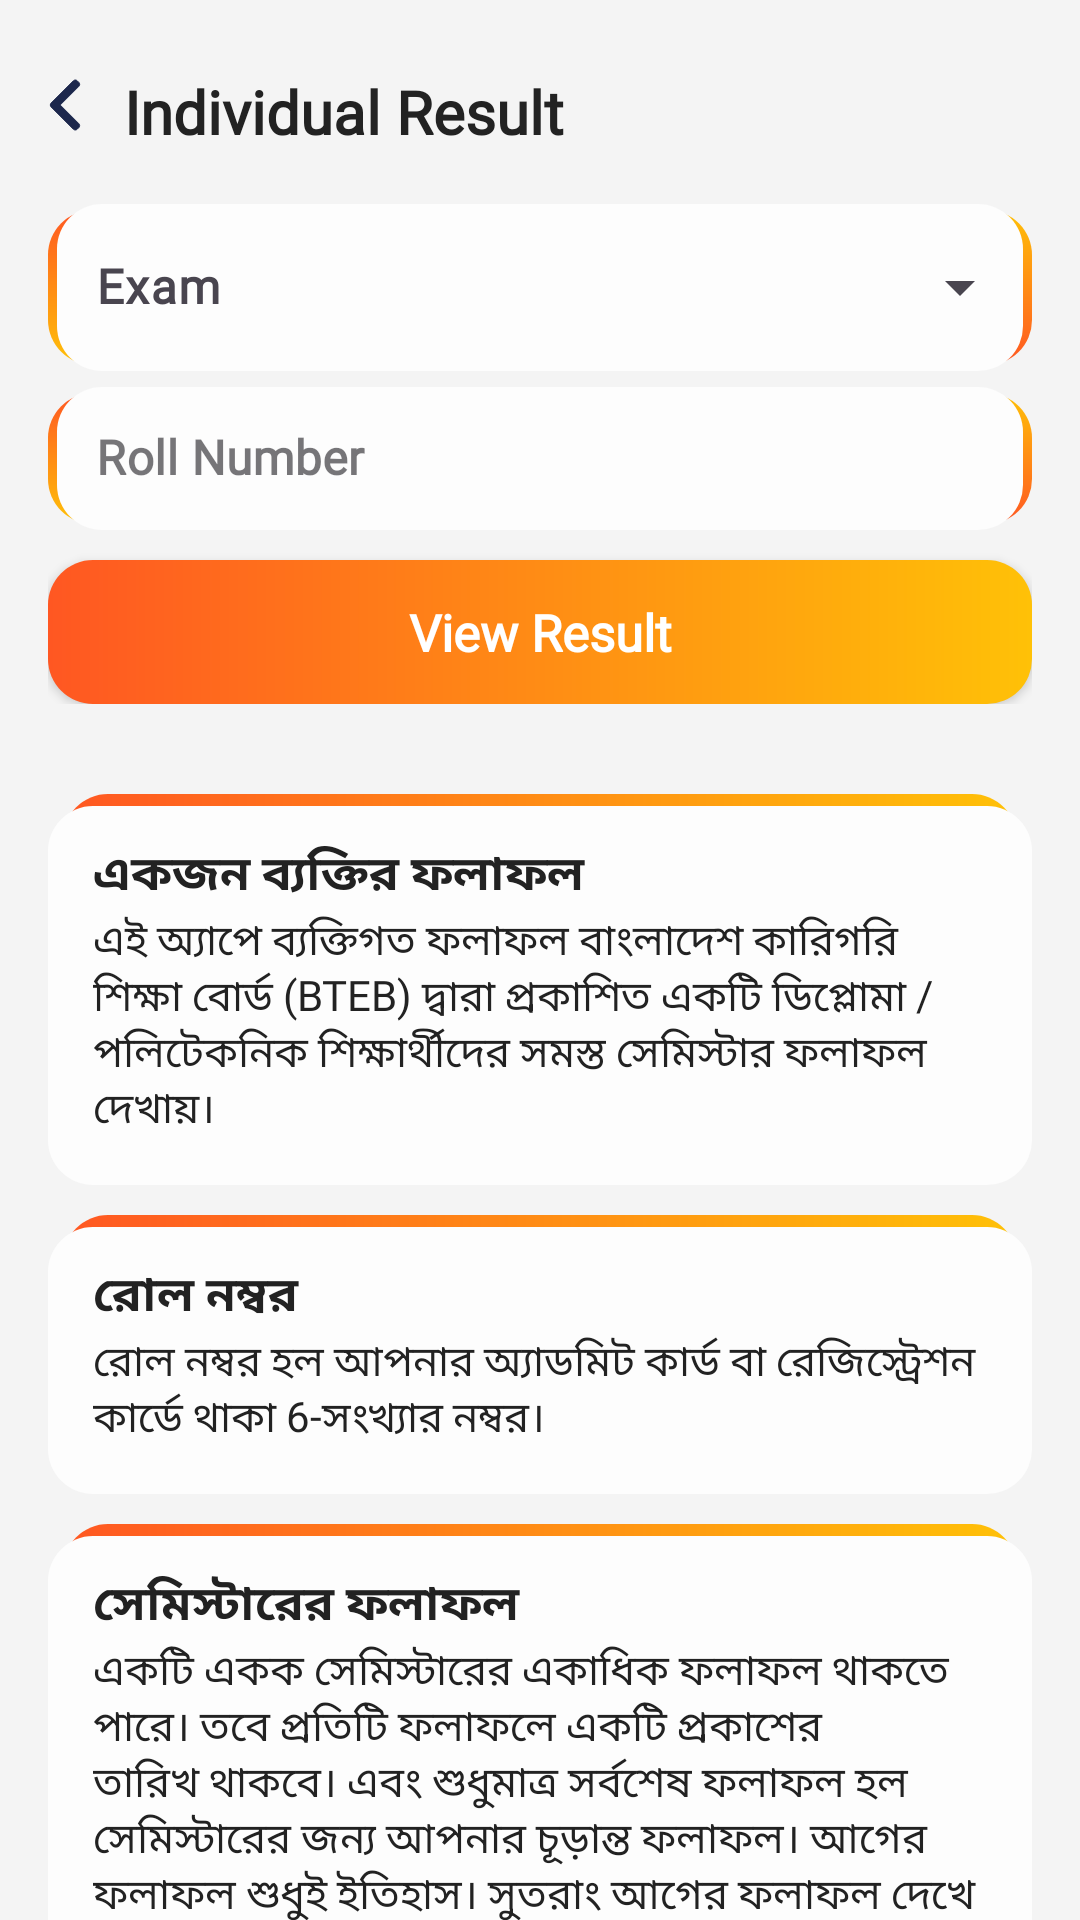

Android layout source for this screen:
<!-- AndroidManifest.xml: application theme Theme.BTEBResult -->
<!-- res/layout/fragment_single_result.xml -->
<?xml version="1.0" encoding="utf-8"?>
<androidx.constraintlayout.widget.ConstraintLayout xmlns:android="http://schemas.android.com/apk/res/android"
    xmlns:app="http://schemas.android.com/apk/res-auto"
    xmlns:tools="http://schemas.android.com/tools"
    android:id="@+id/constraintLayout"
    android:layout_width="match_parent"
    android:layout_height="match_parent"
    android:background="@color/mainContainer_Bg"
    tools:context=".fragment.SingleResultFragment">

    <androidx.constraintlayout.widget.ConstraintLayout
        android:id="@+id/header"
        android:layout_width="match_parent"
        android:layout_height="wrap_content"
        android:paddingStart="16dp"
        android:paddingTop="15dp"
        android:paddingEnd="16dp"
        android:paddingBottom="6dp"
        app:layout_constraintEnd_toEndOf="parent"
        app:layout_constraintStart_toStartOf="parent"
        app:layout_constraintTop_toTopOf="parent">

        <ImageView
            android:id="@+id/btnBack"
            android:layout_width="20dp"
            android:layout_height="20dp"
            android:layout_marginStart="-5dp"
            android:layout_marginTop="10dp"
            android:contentDescription="@string/sl_icon"
            android:src="@drawable/sl_left_arrow_back_small"
            app:layout_constraintStart_toStartOf="parent"
            app:layout_constraintTop_toTopOf="parent" />

        <TextView
            android:id="@+id/tvHeading"
            style="@style/mainContainer_H1"
            android:layout_width="0dp"
            android:layout_height="wrap_content"
            android:layout_marginStart="10dp"
            android:text="@string/individual_result"
            app:layout_constraintBottom_toBottomOf="@+id/btnBack"
            app:layout_constraintEnd_toEndOf="parent"
            app:layout_constraintStart_toEndOf="@id/btnBack"
            app:layout_constraintTop_toTopOf="@+id/btnBack"
            app:layout_constraintVertical_bias="0.70" />

    </androidx.constraintlayout.widget.ConstraintLayout>

    <ScrollView
        android:layout_width="match_parent"
        android:layout_height="0dp"
        android:scrollbars="none"
        app:layout_constraintBottom_toBottomOf="parent"
        app:layout_constraintEnd_toEndOf="parent"
        app:layout_constraintStart_toStartOf="parent"
        app:layout_constraintTop_toBottomOf="@+id/header">

        <LinearLayout
            android:layout_width="match_parent"
            android:layout_height="wrap_content"
            android:paddingTop="6dp"
            android:paddingStart="16dp"
            android:paddingEnd="16dp"
            android:paddingBottom="20dp"
            android:orientation="vertical">

            <LinearLayout
                android:layout_width="match_parent"
                android:layout_height="wrap_content"
                android:orientation="vertical"
                android:layout_marginBottom="20dp"
                app:layout_constraintEnd_toEndOf="parent"
                app:layout_constraintStart_toStartOf="parent"
                app:layout_constraintTop_toBottomOf="@+id/tvHeading">

                <com.google.android.material.textfield.TextInputLayout
                    android:id="@+id/textInputLayoutTechnology"
                    style="@style/Widget.Material3.TextInputLayout.OutlinedBox.ExposedDropdownMenu"
                    android:layout_width="match_parent"
                    android:layout_height="wrap_content"
                    android:hint="@string/select_exam">

                    <AutoCompleteTextView
                        android:id="@+id/autoCompleteTechnology"
                        tools:ignore="LabelFor"
                        style="@style/input_layout_dropdown" />

                </com.google.android.material.textfield.TextInputLayout>

                <com.google.android.material.textfield.TextInputLayout
                    android:id="@+id/etLabelRoll"
                    style="@style/Widget.MaterialComponents.TextInputLayout.OutlinedBox.Dense"
                    android:layout_width="match_parent"
                    android:layout_height="wrap_content"
                    android:fontFamily="@font/roboto"
                    app:hintTextColor="@color/mainContainer_HeadingText"
                    android:hint="@string/enter_roll_number"
                    app:layout_constraintEnd_toStartOf="@+id/btnViewResult"
                    app:layout_constraintStart_toStartOf="parent"
                    app:layout_constraintTop_toBottomOf="@+id/tvHeading">

                    <com.google.android.material.textfield.TextInputEditText
                        android:id="@+id/etRoll"
                        style="@style/input_layout_dropdown"/>

                </com.google.android.material.textfield.TextInputLayout>

                <androidx.appcompat.widget.AppCompatButton
                    android:id="@+id/btnViewResult"
                    android:text="@string/view_result"
                    style="@style/input_layout_button" />

            </LinearLayout>

            <LinearLayout
                style="@style/result_info_container">

                <TextView
                    android:text="একজন ব্যক্তির ফলাফল"
                    style="@style/result_info_heading" />

                <TextView
                    android:text="এই অ্যাপে ব্যক্তিগত ফলাফল বাংলাদেশ কারিগরি শিক্ষা বোর্ড (BTEB) দ্বারা প্রকাশিত একটি ডিপ্লোমা / পলিটেকনিক শিক্ষার্থীদের সমস্ত সেমিস্টার ফলাফল দেখায়।"
                    style="@style/result_info_paragraph" />

            </LinearLayout>

            <LinearLayout
                style="@style/result_info_container">

                <TextView
                    android:text="রোল নম্বর"
                    style="@style/result_info_heading" />

                <TextView
                    android:text="রোল নম্বর হল আপনার অ্যাডমিট কার্ড বা রেজিস্ট্রেশন কার্ডে থাকা 6-সংখ্যার নম্বর।"
                    style="@style/result_info_paragraph" />

            </LinearLayout>

            <LinearLayout
                style="@style/result_info_container">

                <TextView
                    android:text="সেমিস্টারের ফলাফল"
                    style="@style/result_info_heading" />

                <TextView
                    android:text="একটি একক সেমিস্টারের একাধিক ফলাফল থাকতে পারে। তবে প্রতিটি ফলাফলে একটি প্রকাশের তারিখ থাকবে। এবং শুধুমাত্র সর্বশেষ ফলাফল হল সেমিস্টারের জন্য আপনার চূড়ান্ত ফলাফল। আগের ফলাফল শুধুই ইতিহাস। সুতরাং আগের ফলাফল দেখে বিভ্রান্ত হবেন না।"
                    style="@style/result_info_paragraph" />

            </LinearLayout>

            <LinearLayout
                style="@style/result_info_container">

                <TextView
                    android:text="Referred বিষয়"
                    style="@style/result_info_heading" />

                <TextView
                    android:text="Referred বিষয় তালিকার প্রতিটি বিষয় রয়েছে শুরুতে বিষয় কোড এবং শেষে বন্ধনীতে মোড়ানো বিষয়ের ব্যর্থতার ধরন।"
                    style="@style/result_info_paragraph" />

            </LinearLayout>

            <LinearLayout
                style="@style/result_info_container">

                <TextView
                    android:text="জিপিএ প্রকাশিত হয়নি (ব্যাখ্যা করা হয়েছে)"
                    style="@style/result_info_heading" />

                <TextView
                    android:text="ধরা যাক কেউ 6 তম সেমিস্টারে একটি বিষয়ে ফেল করেছে এবং পরবর্তী সেমিস্টারে (7 তম) উল্লেখিত বিষয়ে পাস করেছে। তারা চলতি সেমিস্টারের (৭ম) ফলাফল পাবে, তবে আগের সেমিস্টারের (৬ষ্ঠ) জিপিএ পাবে না, যদিও তারা ৬ষ্ঠ সেমিস্টারে পাস করেছে। সেক্ষেত্রে, আপনি জিপিএর জন্য আপনার প্রতিষ্ঠানের সাথে যোগাযোগ করতে পারেন।"
                    style="@style/result_info_paragraph" />

            </LinearLayout>

            <LinearLayout
                style="@style/result_info_container">

                <TextView
                    android:text="পূর্ববর্তী সেমিস্টারে Referred (ব্যাখ্যা করা হয়েছে)"
                    style="@style/result_info_heading" />

                <TextView
                    android:text="কেউ যদি আগের সেমিস্টারের কোনো বিষয়ে এখনও পাশ করতে না পারে, তাহলে সে চলতি সেমিস্টারের জিপিএ পাবে না। একটি সেমিস্টারে জিপিএ পেতে, আপনার কোনো সেমিস্টারে উল্লেখিত বিষয় থাকতে পারবেন না।"
                    style="@style/result_info_paragraph" />

            </LinearLayout>

            <LinearLayout
                style="@style/result_info_container">

                <TextView
                    android:text="সাবজেক্ট পাশ করা বাকি (Subjects yet to pass)"
                    style="@style/result_info_heading" />

                <TextView
                    android:text="আপনার সর্বশেষ ফলাফলে অন্তর্ভুক্ত বিষয়গুলি এখনও পাস করা হয়নি। এক্ষেত্রে লাল রঙের বিষয়গুলো তাদের নিজস্ব সেমিস্টার থেকে তুলে ধরা হয়।"
                    style="@style/result_info_paragraph" />

            </LinearLayout>

        </LinearLayout>

    </ScrollView>


</androidx.constraintlayout.widget.ConstraintLayout>
<!-- resources referenced by this layout -->
<resources>
  <color name="mainContainer_Bg">#f4f4f4</color>
  <color name="mainContainer_HeadingText">#222222</color>
  <string name="enter_roll_number">Roll Number</string>
  <string name="individual_result">Individual Result</string>
  <string name="select_exam">Exam</string>
  <string name="sl_icon">SL Icon</string>
  <string name="view_result">View Result</string>
  <style name="input_layout_dropdown">
          <item name="android:layout_width">match_parent</item>
          <item name="android:layout_height">wrap_content</item>
          <item name="android:fontFamily">@font/hind_siliguri</item>
          <item name="android:background">@drawable/shape_bg_gradient_left_right</item>
          <item name="android:popupBackground">@drawable/shape_bg_gradient_top_bottom</item>
          <item name="android:textColor">@color/mainContainer_HeadingText</item>
          <item name="android:textStyle">bold</item>
          <item name="android:inputType">none</item>
          <item name="android:dropDownHeight">wrap_content</item>
      </style>
  <style name="mainContainer_H1">
          <item name="android:fontFamily">@font/hind_siliguri</item>
          <item name="android:textAlignment">textStart</item>
          <item name="android:textColor">@color/mainContainer_HeadingText</item>
          <item name="android:textSize">20sp</item>
          <item name="android:layout_marginBottom">-5dp</item>
          <item name="android:textStyle">bold</item>
      </style>
  <style name="result_info_container">
          <item name="android:layout_width">match_parent</item>
          <item name="android:layout_height">wrap_content</item>
          <item name="android:layout_marginTop">10dp</item>
          <item name="android:background">@drawable/shape_bg_gradient_top</item>
          <item name="android:orientation">vertical</item>
          <item name="android:padding">15dp</item>
      </style>
  <style name="result_info_heading">
          <item name="android:layout_width">match_parent</item>
          <item name="android:layout_height">wrap_content</item>
          <item name="android:fontFamily">@font/hind_siliguri</item>
          <item name="android:textColor">@color/mainContainer_HeadingText</item>
          <item name="android:textSize">@dimen/_16sp</item>
          <item name="android:textStyle">bold</item>
      </style>
  <style name="result_info_paragraph">
          <item name="android:layout_width">match_parent</item>
          <item name="android:layout_height">wrap_content</item>
          <item name="android:fontFamily">@font/hind_siliguri</item>
          <item name="android:textColor">@color/mainContainer_HeadingText</item>
          <item name="android:textSize">14sp</item>
      </style>
  <style name="Theme.BTEBResult" parent="Base.Theme.BTEBResult" />
  <color name="ic_light">#1C274C</color>
  <!-- drawable bg_view_result_button (drawable) -->
  <?xml version="1.0" encoding="utf-8"?>
  <shape xmlns:android="http://schemas.android.com/apk/res/android"
      android:shape="rectangle">
  
      <gradient android:startColor="#FF5722"
          android:endColor="#FFC107"/>
  
      <corners android:radius="15dp"/>
  
  </shape>
  <color name="white">#FFFFFFFF</color>
  <dimen name="_16sp">16sp</dimen>
  <style name="Base.Theme.BTEBResult" parent="Theme.Material3.DayNight.NoActionBar">
          
          
      </style>
  <color name="bg_card_item_color">#FDFDFD</color>
</resources>
